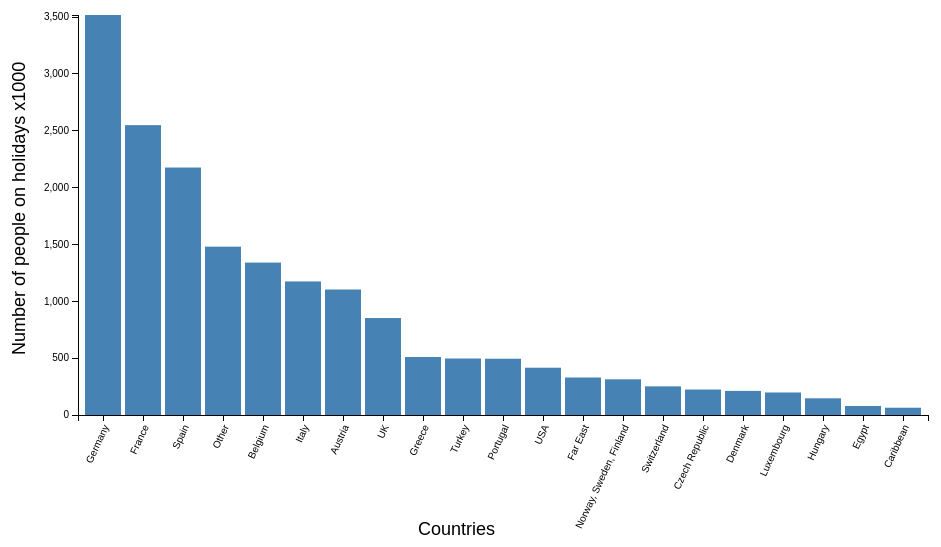
D3 v3 page, settled after 360 driven frames (6 s of simulated time); the page loaded 1 data file(s).


// ── barchart.js
/* 
Name: Roos Greven
11436700
Homework week 3: make an interactive bar chart with D3.
*/

window.onload = function() {

	// set margins, width and height
	var margin = {top: 50, right: 30, bottom: 150, left: 80},
		width = 960 - margin.left - margin.right,
		height = 600 - margin.top - margin.bottom;

	// attribute width and height to chart
	var chart = d3.select(".chart")
		.attr("width", width + margin.left + margin.right)
		.attr("height", height + margin.top + margin.bottom)
		// append g to set the chart at the right spot
		.append("g")
			.attr("transform", "translate(" + margin.left + "," + margin.top + ")");

	// scale the datapoints on range 
	var y = d3.scale.linear()
		.range([height, 0]);

	// scale the name values on range
	var x = d3.scale.ordinal()
		.rangeRoundBands([0, width], .1);

	// variable to draw the x axis below the bars, correctly scaled
	var xAxis = d3.svg.axis()
		.scale(x)
		.orient("bottom");

	// variable to draw the y axis on the left side, correctly scaled
	var yAxis = d3.svg.axis()
		.scale(y)
		.orient("left");

	// load the data 
	d3.json("holidaydata.json", function(error, data) {

		// alert if there is an error and return to stop the script
		if (error) {
			alert("Error: " + error);
			return;
		};

		// call the function to draw the bar chart
		drawBarChart(data);
	});

	/* 
	This function sorts data, completes the scalers draws x and y axis 
	of the bar chart with the right text, draws bars and makes the bars 
	interactive by changing color and displaying the value on mouse hover. 
	Takes in list of objects. Each object contains a name and a value. 

	*/
	var drawBarChart = function(data) {

		// sort the data descending
	    data.sort(function(a, b) {
	    	return b.value - a.value;
		});

	    // set correct domains of x and y scaler
		x.domain(data.map(function(d) { return d.name }));
		y.domain([0, d3.max(data, function(d) { return d.value })]);
			
		// draw x axis with names of countries and tick marks
		chart.append("g")
			.attr("class", "x axis")
			.attr("transform", "translate(0," + height + ")")
			.call(xAxis)
			// rotate the country names
			.selectAll("text")	
				.style("text-anchor", "end")
				.attr("dx", "-.8em")
				.attr("dy", ".15em")
				.attr("transform", function(d) { return "rotate(-65)" });

		// add name for the x axis
		chart.append("text")
			// set at the right position
			.attr("x", width / 2.5)
			.attr("y", height + (margin.bottom / 1.25))
			.style("font", "18px sans-serif")
			.text("Countries");
			
		// draw y axis with numbers and tick marks
		chart.append("g")
			.attr("class", "y axis")
			.call(yAxis)
			// add name for y axis
			.append("text")
				.attr("class", "values")
				// rotate the text
				.attr("transform", "rotate (-90)")
				// set at the right position
				.attr("y", - margin.left / 1.5)
				.attr("x", - height + 60)
				.style("font", "18px sans-serif")
				.text("Number of people on holidays x1000");
			
		// draw the bars
		chart.selectAll(".bar")
			// add the data
			.data(data)
		// add rectangles for as many bars as there is data
		.enter().append("rect")
			.attr("class", "bar")
			// set x and y at the correct scaled spot for datapoints
			.attr("y", function(d) { return y(d.value) })
			.attr("x", function(d) { return x(d.name) })
			// set width and height for the bars
			.attr("width", x.rangeBand())
			.attr("height", function(d) { return height - y(d.value) })
			// function for when mouse hovers over bar
			.on("mouseover", function(d) {
				// add text at correct spot
					chart.append("text")
					// make id to be able to remove it later
					.attr("id", "interactivity")
					// 15 px above the bars
					.attr("y", y(d.value) - 15)
					// in middle of the bar
					.attr("x", x(d.name) + 6)
					.style("text-anchor", "start")
					// set correct font and size
					.style("font", "10px sans-serif")
					// add the correct value
					.text(d.value);
				// fill the bar with another color
				d3.select(this)
					.style("fill", "darkblue")
			})
			// function for when mouse is not on bar anymore
			.on("mouseout", function(d) {
				// fill the bar with the correct color again
				d3.select(this)
					.style("fill", "steelblue")
				// remove the text
				d3.select("#interactivity").remove();
			});
	};
};

### data: holidaydata.json
[
 {
  "name": "Belgium",
  "value": 1341
 },
 {
  "name": "Luxembourg",
  "value": 198
 },
 {
  "name": "France",
  "value": 2550
 },
 {
  "name": "Spain",
  "value": 2177
 },
 {
  "name": "Portugal",
  "value": 495
 },
 {
  "name": "Austria",
  "value": 1104
 },
 {
  "name": "Switzerland",
  "value": 252
 },
 {
  "name": "UK",
  "value": 853
 },
 "... 13 more items"
]